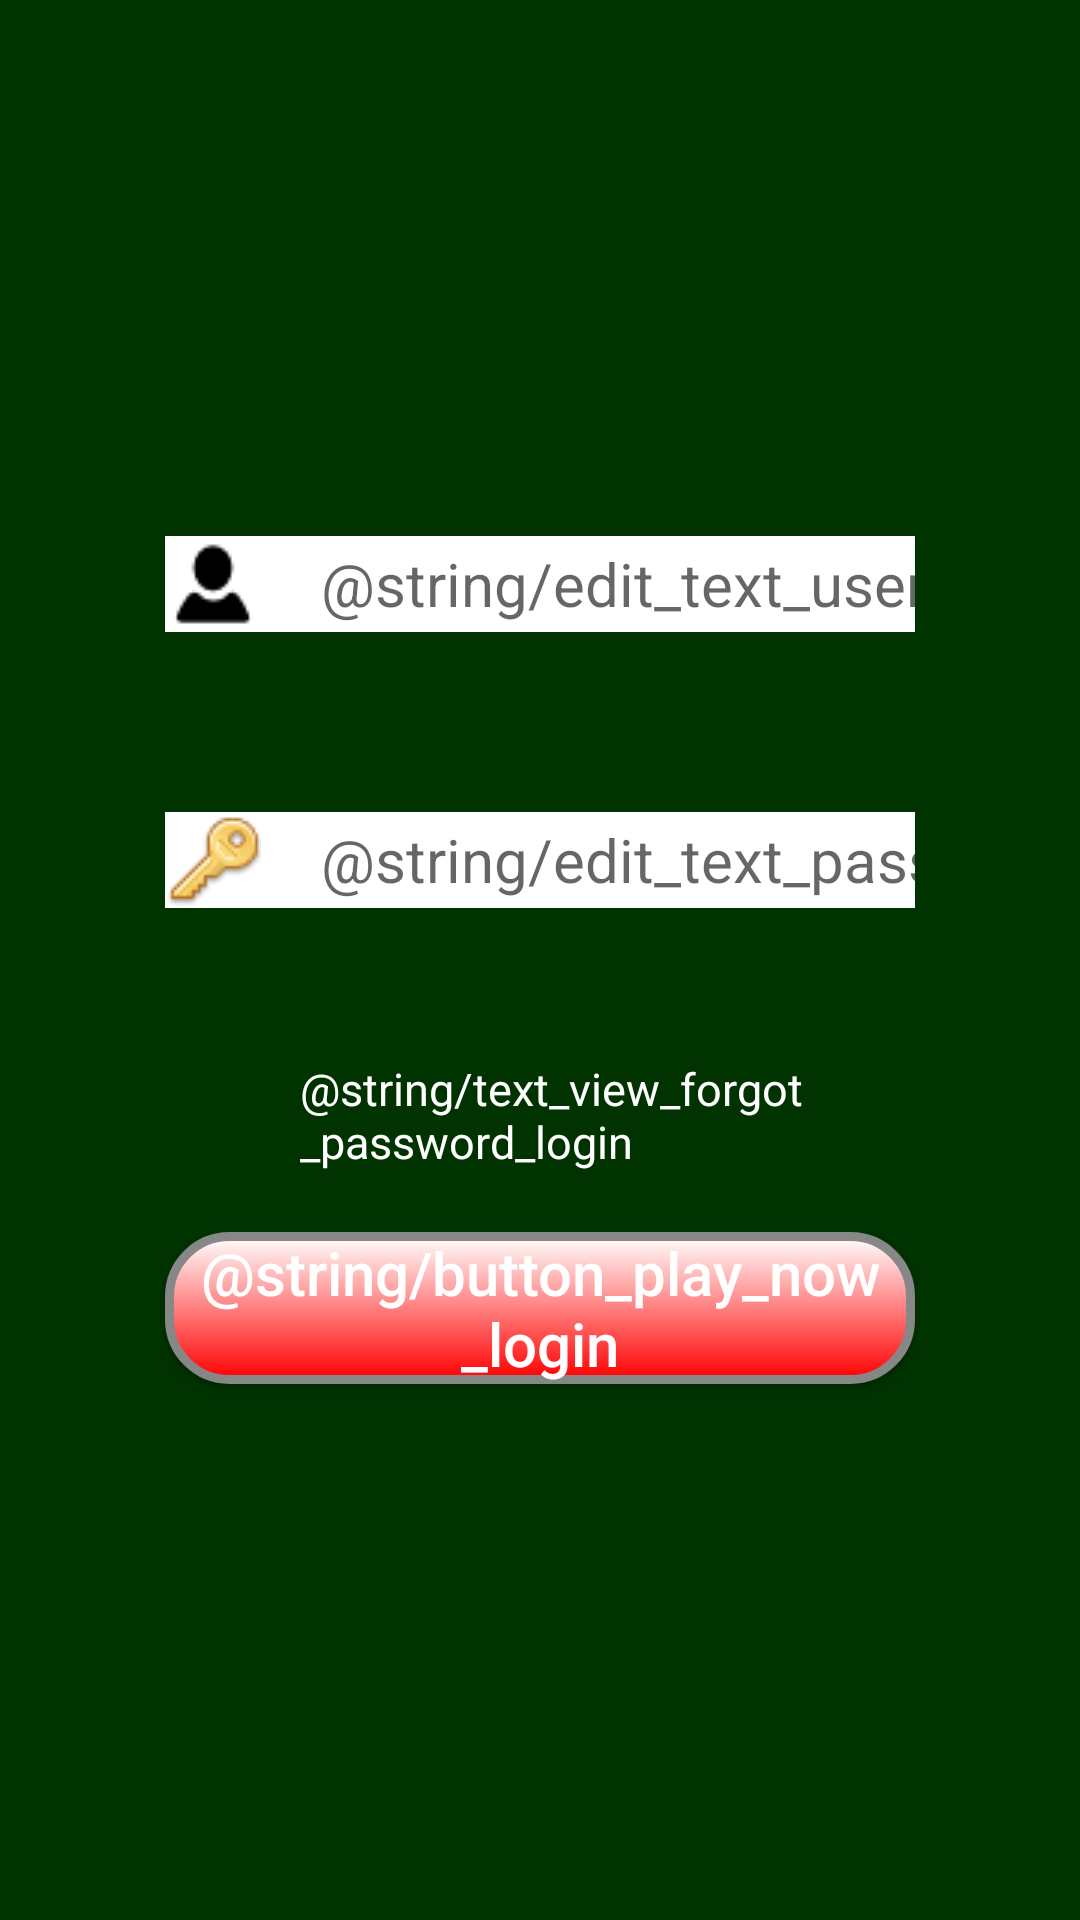

Reconstruct the res/layout file that produces this screen, plus the resources it refers to.
<!-- AndroidManifest.xml: activity theme AppTheme -->
<!-- res/layout/activity_login.xml -->
<?xml version="1.0" encoding="utf-8"?>
<LinearLayout xmlns:android="http://schemas.android.com/apk/res/android"
    xmlns:app="http://schemas.android.com/apk/res-auto"
    xmlns:tools="http://schemas.android.com/tools"
    android:layout_width="match_parent"
    android:layout_height="match_parent"
    android:layout_gravity="center"
    android:background="@color/background_app"
    android:gravity="center"
    android:orientation="vertical"
    tools:context="com.its.its.view.LoginActivity">

    <EditText
        android:id="@+id/editUserName_Login"
        android:layout_width="@dimen/edit_text_username_width_login_portrait"
        android:layout_height="wrap_content"
        android:layout_gravity="center"
        android:background="@color/button_play_text_welcome_screen"
        android:drawableLeft="@drawable/username"
        android:drawablePadding="@dimen/drawable_padding_left_login_portrait"
        android:ems="10"
        android:hint="@string/edit_text_username_login"
        android:inputType="textPersonName"
        android:textSize="@dimen/edit_text_username_text_size_login_portrait" />

    <EditText
        android:id="@+id/editPassword_Login"
        android:layout_width="@dimen/edit_text_password_width_login_portrait"
        android:layout_height="wrap_content"
        android:layout_gravity="center"
        android:layout_marginTop="@dimen/edit_text_password_margin_top_login_portrait"
        android:background="@color/button_play_text_welcome_screen"
        android:drawableLeft="@drawable/password"
        android:drawablePadding="@dimen/drawable_padding_left_login_portrait"
        android:ems="10"
        android:hint="@string/edit_text_password_login"
        android:inputType="textPassword"
        android:textSize="@dimen/edit_text_password_text_size_login_portrait" />

    <TextView
        android:id="@+id/tvForgotPass_Login"
        android:layout_width="@dimen/text_view_width_login_portrait"
        android:layout_height="wrap_content"
        android:layout_gravity="center"
        android:layout_marginTop="@dimen/text_view_margin_top_login_portrait"
        android:layout_marginLeft="@dimen/text_view_margin_left_login_portrait"
        android:text="@string/text_view_forgot_password_login"
        android:textColor="@color/button_play_text_welcome_screen"
        android:textSize="@dimen/text_view_text_size_forgot_password_login_portrait" />

    <Button
        android:id="@+id/btnPlay_Login"
        android:layout_width="@dimen/button_width_login_portrait"
        android:layout_height="wrap_content"
        android:layout_gravity="center"
        android:layout_marginTop="@dimen/button_margin_top_login_land"
        android:background="@drawable/button_play_shape"
        android:text="@string/button_play_now_login"
        android:textAllCaps="false"
        android:textColor="@color/button_play_text_welcome_screen"
        android:textSize="@dimen/button_text_size_login_land" />

</LinearLayout>
<!-- resources referenced by this layout -->
<resources>
  <color name="background_app">#003300</color>
  <color name="button_play_text_welcome_screen">#FFFFFF</color>
  <dimen name="button_margin_top_login_land">20dp</dimen>
  <dimen name="button_text_size_login_land">20sp</dimen>
  <dimen name="button_width_login_portrait">250dp</dimen>
  <dimen name="drawable_padding_left_login_portrait">20sp</dimen>
  <dimen name="edit_text_password_margin_top_login_portrait">60dp</dimen>
  <dimen name="edit_text_password_text_size_login_portrait">20sp</dimen>
  <dimen name="edit_text_password_width_login_portrait">250dp</dimen>
  <dimen name="edit_text_username_text_size_login_portrait">20sp</dimen>
  <dimen name="edit_text_username_width_login_portrait">250dp</dimen>
  <dimen name="text_view_margin_left_login_portrait">20dp</dimen>
  <dimen name="text_view_margin_top_login_portrait">50dp</dimen>
  <dimen name="text_view_text_size_forgot_password_login_portrait">15sp</dimen>
  <dimen name="text_view_width_login_portrait">200dp</dimen>
  <!-- drawable button_play_shape (drawable) -->
  <?xml version="1.0" encoding="utf-8"?>
  <shape xmlns:android="http://schemas.android.com/apk/res/android"
      android:shape="rectangle" >
      <corners android:radius="20dp" />
      <gradient
          android:angle="90"
          android:startColor="@color/button_play_background_welcome_screen"
          android:endColor="#ffffff"
          android:type="linear"
          />
      <stroke
          android:width="3dp"
          android:color="#878787"
          />
  </shape>
  <!-- drawable password: png bitmap (drawable, 630 bytes) -->
  <!-- drawable username: png bitmap (drawable, 360 bytes) -->
  <string name="button_play_now_login">Bắt Đầu</string>
  <string name="edit_text_password_login">Nhập Password</string>
  <string name="edit_text_username_login">Nhập Tên Tài Khoản</string>
  <string name="text_view_forgot_password_login"><u>Quên mật khẩu?</u></string>
  <style name="AppTheme" parent="Theme.AppCompat.Light.DarkActionBar">
          
          <item name="colorPrimary">@color/colorPrimary</item>
          <item name="colorPrimaryDark">@color/colorPrimaryDark</item>
          <item name="colorAccent">@color/colorAccent</item>
      </style>
  <color name="button_play_background_welcome_screen">#FF0000</color>
  <color name="colorPrimary">#3F51B5</color>
  <color name="colorPrimaryDark">#303F9F</color>
  <color name="colorAccent">#FF4081</color>
</resources>
